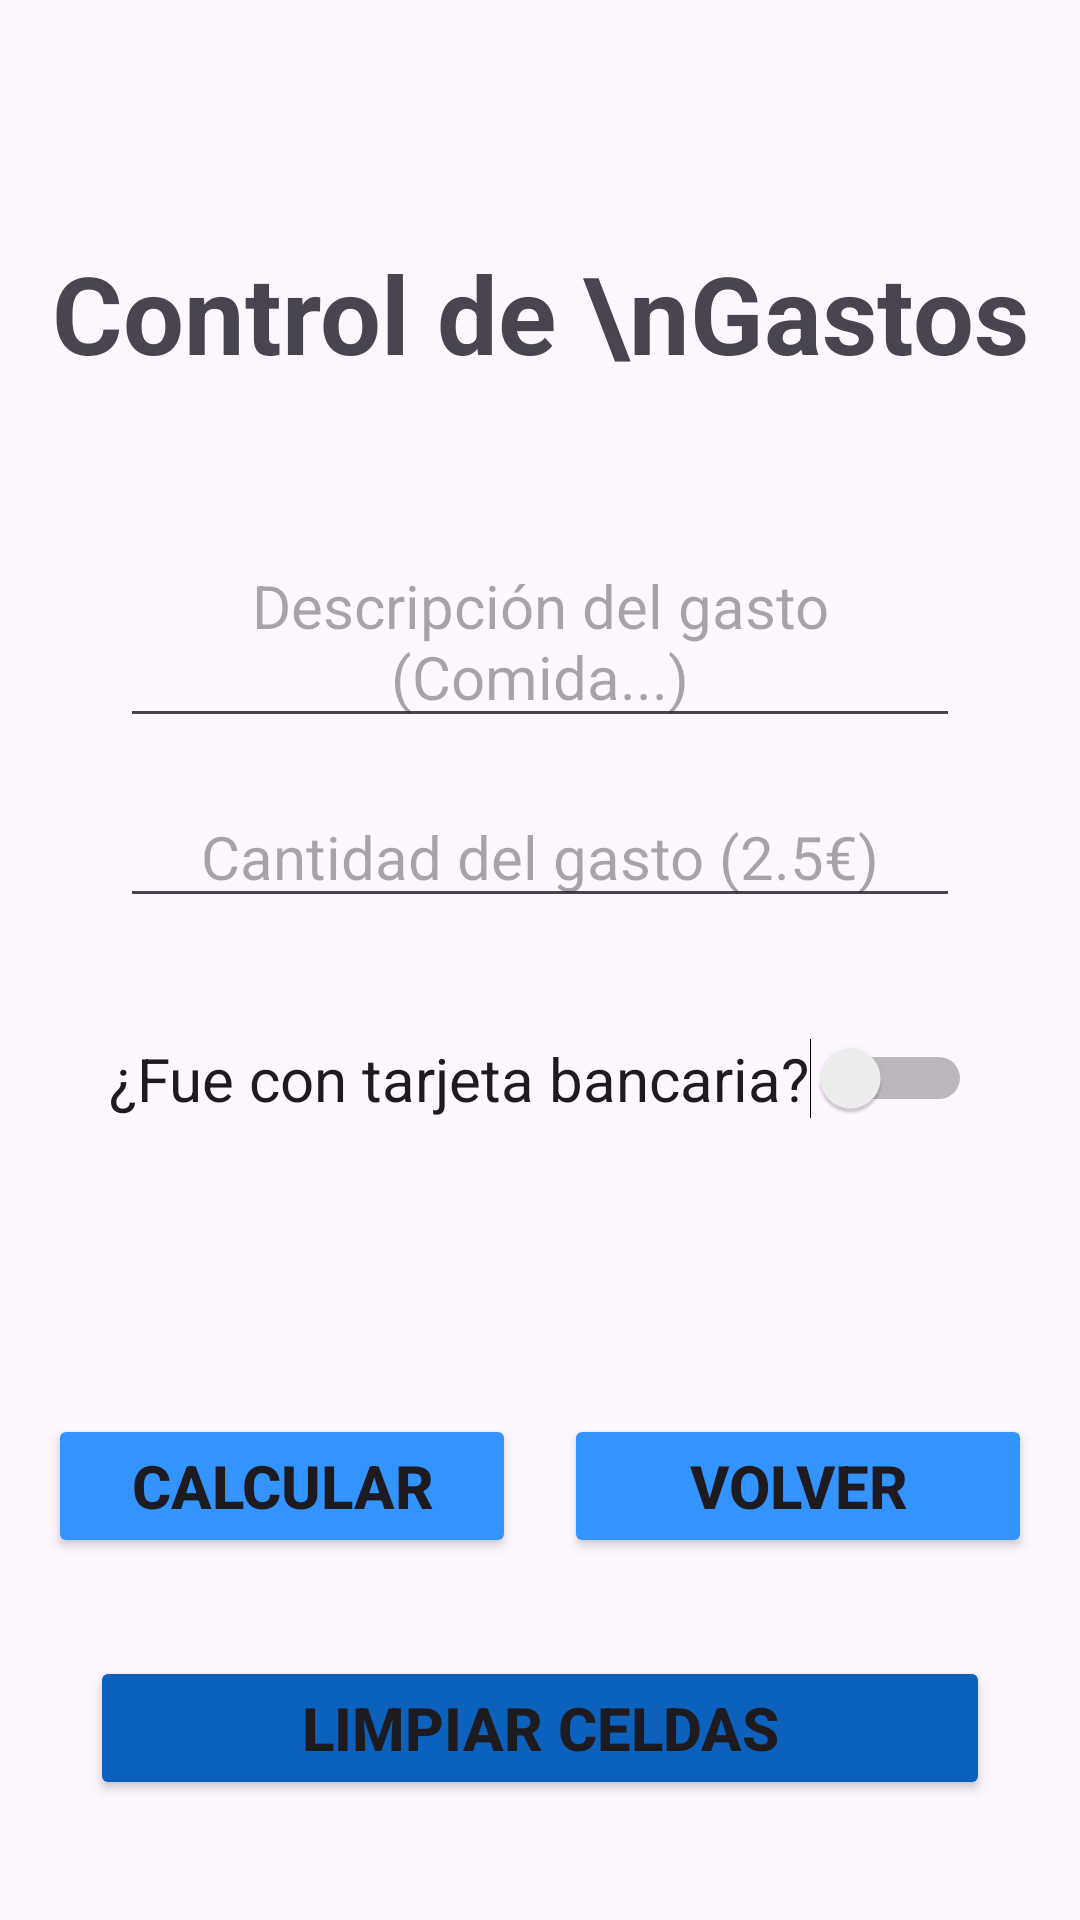

Layout XML and referenced resources for this Android screen:
<!-- AndroidManifest.xml: application theme Theme.MyFirstAppPABV -->
<!-- res/layout/activity_second.xml -->
<?xml version="1.0" encoding="utf-8"?>
<androidx.constraintlayout.widget.ConstraintLayout xmlns:android="http://schemas.android.com/apk/res/android"
    xmlns:app="http://schemas.android.com/apk/res-auto"
    xmlns:tools="http://schemas.android.com/tools"
    android:id="@+id/main"
    android:layout_width="match_parent"
    android:layout_height="match_parent"
    tools:context=".SecondActivity">

    <TextView
        android:id="@+id/title"
        android:layout_width="0dp"
        android:layout_height="wrap_content"
        android:layout_marginTop="80dp"
        android:text="Control de \nGastos"
        android:textAlignment="center"
        android:textSize="@dimen/text_size_large"
        android:textStyle="bold"
        app:layout_constraintEnd_toEndOf="parent"
        app:layout_constraintStart_toStartOf="parent"
        app:layout_constraintTop_toTopOf="parent"/>

    <EditText
        android:id="@+id/description"
        android:layout_width="0dp"
        android:layout_height="wrap_content"
        android:layout_marginTop="50dp"
        android:layout_marginStart="@dimen/margin_large"
        android:layout_marginEnd="@dimen/margin_large"
        android:hint="Descripción del gasto (Comida...)"
        android:textSize="@dimen/text_size_medium"
        android:textAlignment="center"
        app:layout_constraintTop_toBottomOf="@id/title"
        app:layout_constraintStart_toStartOf="parent"
        app:layout_constraintEnd_toEndOf="parent"/>

    <EditText
        android:id="@+id/amount"
        android:layout_width="0dp"
        android:layout_height="wrap_content"
        android:layout_marginTop="@dimen/margin_medium"
        android:layout_marginStart="@dimen/margin_large"
        android:layout_marginEnd="@dimen/margin_large"
        android:hint="Cantidad del gasto (2.5€)"
        android:textSize="@dimen/text_size_medium"
        android:textAlignment="center"
        app:layout_constraintTop_toBottomOf="@id/description"
        app:layout_constraintStart_toStartOf="parent"
        app:layout_constraintEnd_toEndOf="parent"/>

    <Switch
        android:id="@+id/byCreditCard"
        android:layout_width="wrap_content"
        android:layout_height="wrap_content"
        android:layout_marginTop="@dimen/margin_large"
        android:text="¿Fue con tarjeta bancaria?"
        android:textSize="@dimen/text_size_medium"
        app:layout_constraintTop_toBottomOf="@id/amount"
        app:layout_constraintStart_toStartOf="parent"
        app:layout_constraintEnd_toEndOf="parent"/>

    <Button
        android:id="@+id/calc"
        android:layout_width="0dp"
        android:layout_height="wrap_content"
        android:layout_marginStart="@dimen/margin_medium"
        android:layout_marginEnd="@dimen/margin_small"
        android:backgroundTint="@color/blueButton1"
        android:text="Calcular"
        android:textSize="@dimen/text_size_medium"
        android:textStyle="bold"
        app:layout_constraintBottom_toTopOf="@id/clean"
        app:layout_constraintEnd_toStartOf="@id/back"
        app:layout_constraintStart_toStartOf="parent"
        app:layout_constraintTop_toBottomOf="@id/byCreditCard"
        app:layout_constraintVertical_bias="0.75" />

    <Button
        android:id="@+id/back"
        android:layout_width="0dp"
        android:layout_height="wrap_content"
        android:layout_marginStart="@dimen/margin_small"
        android:layout_marginEnd="@dimen/margin_medium"
        android:backgroundTint="@color/blueButton1"
        android:text="Volver"
        android:textSize="@dimen/text_size_medium"
        android:textStyle="bold"
        app:layout_constraintBaseline_toBaselineOf="@id/calc"
        app:layout_constraintEnd_toEndOf="parent"
        app:layout_constraintStart_toEndOf="@id/calc" />

    <Button
        android:id="@+id/clean"
        android:layout_width="300dp"
        android:layout_height="wrap_content"
        android:layout_marginBottom="@dimen/margin_large"
        android:backgroundTint="@color/blueButton2"
        android:text="Limpiar celdas"
        android:textSize="@dimen/text_size_medium"
        android:textStyle="bold"
        app:layout_constraintBottom_toBottomOf="parent"
        app:layout_constraintEnd_toEndOf="@id/back"
        app:layout_constraintStart_toStartOf="@id/calc" />

</androidx.constraintlayout.widget.ConstraintLayout>
<!-- resources referenced by this layout -->
<resources>
  <color name="blueButton1">#3393ff</color>
  <color name="blueButton2">#0B61BC</color>
  <dimen name="margin_large">40dp</dimen>
  <dimen name="margin_medium">16dp</dimen>
  <dimen name="margin_small">8dp</dimen>
  <dimen name="text_size_large">36sp</dimen>
  <dimen name="text_size_medium">20sp</dimen>
  <style name="Theme.MyFirstAppPABV" parent="Base.Theme.MyFirstAppPABV" />
  <style name="Base.Theme.MyFirstAppPABV" parent="Theme.Material3.DayNight.NoActionBar">
          
          
      </style>
</resources>
